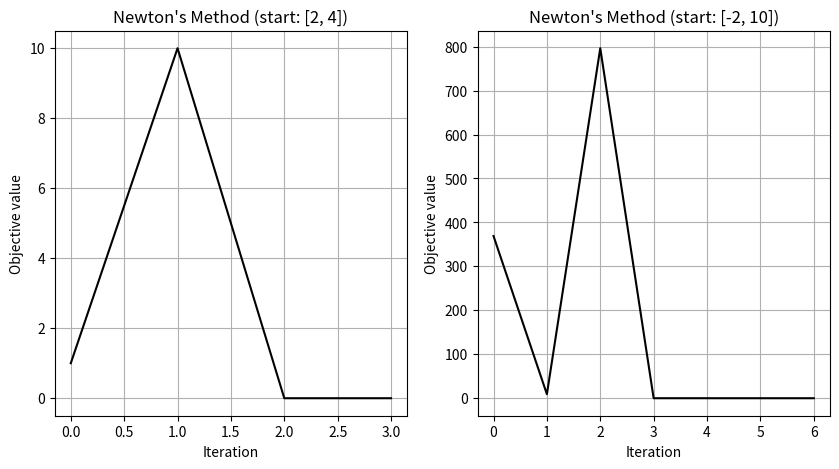

Generate this figure with matplotlib:
import numpy as np
import matplotlib.pyplot as plt


def calculate_objective(vector_x):
    x_val, y_val = vector_x[0], vector_x[1]
    rosenbrock_function = 10 * (y_val - x_val**2)**2 + (1 - x_val)**2
    return rosenbrock_function


def compute_gradient(vector_x):
    x_val, y_val = vector_x[0], vector_x[1]
    df_dx = -40 * x_val * (y_val - x_val**2) - 2 * (1 - x_val)
    df_dy = 20 * (y_val - x_val**2)
    return np.array([df_dx, df_dy])


def compute_hessian(vector_x):
    x_val, y_val = vector_x[0], vector_x[1]
    h11, h12 = 120 * x_val**2 - 40 * y_val + 2, -40 * x_val
    h21 = h12
    h22 = 20
    return np.array([[h11, h12], [h21, h22]])


def newton(vector_x, max_iter=10000, tol=1e-6):
    x = np.array(vector_x, dtype=float)
    f_history = [calculate_objective(x)]

    for i in range(max_iter):
        grad = compute_gradient(x)
        hess = compute_hessian(x)

        d = np.linalg.solve(hess, -grad)
        x = x + d

        f_history.append(calculate_objective(x))

        if np.linalg.norm(grad) <= tol:
            break

    return x, f_history, i+1


x1, x2 = np.array([2, 4]), np.array([-2, 10])

x1_final, f_hist1, iter1 = newton(x1)
x2_final, f_hist2, iter2 = newton(x2)

fig, ax = plt.subplots(1, 2, figsize=(10, 5), dpi=100)

ax[0].plot(f_hist1, color="black")
ax[0].set_title("Newton's Method (start: [2, 4])")
ax[0].set_xlabel("Iteration")
ax[0].set_ylabel("Objective value")
ax[0].grid(True)

ax[1].plot(f_hist2, color="black")
ax[1].set_title("Newton's Method (start: [-2, 10])")
ax[1].set_xlabel("Iteration")
ax[1].set_ylabel("Objective value")
ax[1].grid(True)

plt.show()

print(f"Min x* = {x1_final}, "
      f"start poit was = {x1}, "
      f"number of iterations = {iter1}.")

print(f"Min x* = {x2_final}, "
      f"start poit was = {x2}, "
      f"number of iterations = {iter2}.")
